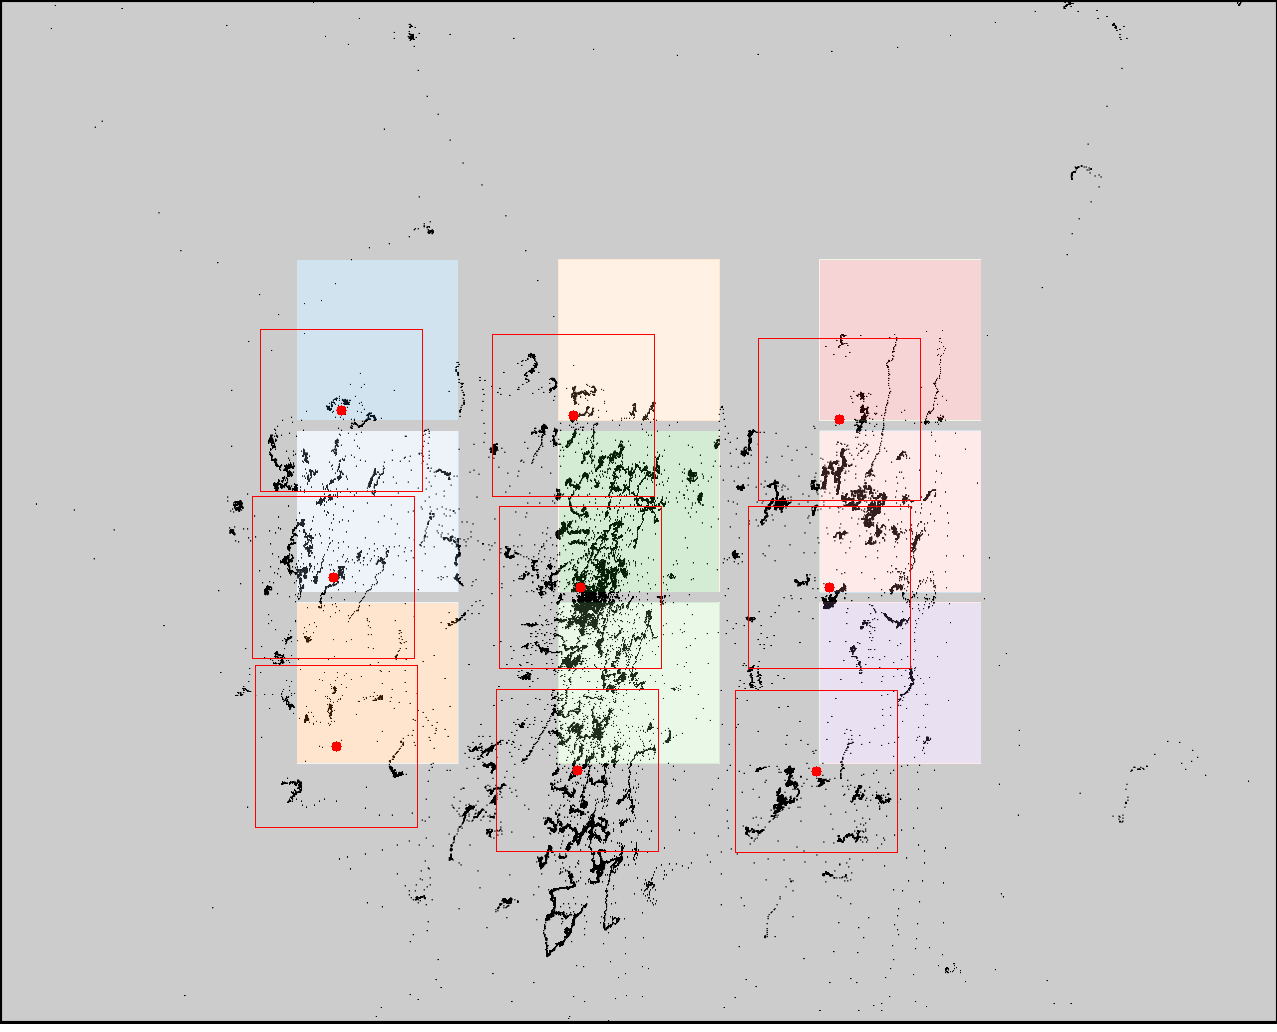

Data behind this chart, as committed beside it:
click0, click1, click2, click3, click4, click5, click6, click7, click8
341, 333, 336, 573, 580, 577, 839, 829, 816
410, 577, 746, 415, 587, 770, 419, 587, 771
